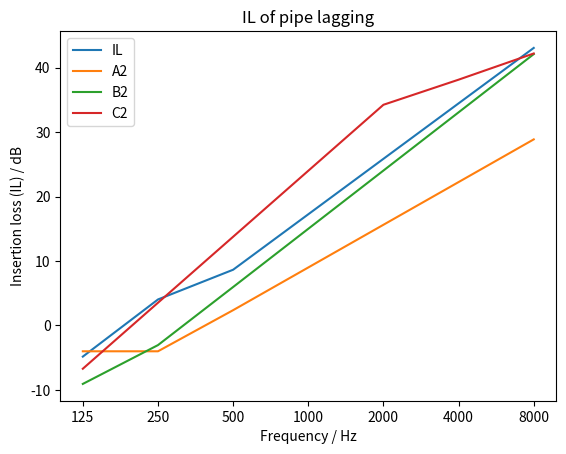

Reproduce this figure in Python.
# 计算管道隔声套在各频段中心频率的插入损失，并输出 插入损失-频率 折线图，为了与标准隔声等级比较，同时输出了标准隔声等级最小插入损失。
# 主要参考：[Engineering Noise Control] 4th p429-431,[GB/T 31013-2014 声学 管道、阀门和法兰的隔声] p19 附录A
# 版本：20190829
# 魏里来 weililai@foxmail.com

import numpy as np
import matplotlib.pyplot as plt

# 常量及隔声套的几何参数、材料参数、声波频带中心频率
pi = 3.141592654  #圆周率
T = 20  #温度
c = 331 + 0.6*T  #空气声速
E = 69*10**9  #铝壳杨氏模量
niu = 0.34  #铝的泊松比
rho = 2.7*10**3  #铝的密度
D = 0.3  #裸管道直径
l = 0.1  #吸声层厚
h2 = 0.01  #隔声毡层厚
m2 = 2  #隔声毡层面密度
f = np.array([125,250,500,1000,2000,4000,8000])  #声波频带中心频率

h3 = 0.3*10**(-3)  #铝壳厚
d = D+2*l+2*h2+2*h3  #隔声套外径
B = E*h3**3/(12*(1 - niu**2))  #弯曲刚度
m3 = rho*h3  #铝壳层面密度
m = m2+m3  #隔声毡+铝壳的总面密度
c_L = 12**0.5/h3*(B/m3)**0.5  #铝壳中纵波速度
f_r = c_L/pi/d  #铝壳环频率
f_c = c*c/2/pi*(m3/B)**0.5  #铝壳临界频率


# 下面计算隔声套在各频段中心频率的插入损失,公式来源：[[Engineering Noise Control] p429-413 8.6.2]
# IL = 10*np.log10(1-0.012*X_r*np.sin(2*C_r)+(0.012*X_r*np.sin(C_r))**2)  #300Hz以下插入损失IL公式
# IL = (40/(1+0.12/D))*np.log10((f*(m*l)**0.5)/132)  #300Hz以上IL公式

IL = np.zeros(7)
xi_r = np.zeros(7)
X_r = np.zeros(7)
C_r = np.zeros(7)
i = 0
while i <7 :
    if f[i] <300 :  # 频率在300Hz以下
        xi_r[i] = f[i]/f_r  #IL公式所需局部量
        X_r[i] = (1000*(m/d)**0.5*(xi_r[i] - xi_r[i]**2)**0.5) - (2*d/(l*xi_r[i]))  #IL公式所需局部量
        C_r[i] = 30*xi_r[i]*l/d  #IL公式所需局部量
        IL[i] = 10*np.log10(1-0.012*X_r[i]*np.sin(2*C_r[i])+(0.012*X_r[i]*np.sin(C_r[i]))**2)
    else :  # 频率在300Hz以上
        IL[i] = (40/(1+0.12/D))*np.log10((f[i]*(m*l)**0.5)/132)
    i += 1

# 输出各物理量及插入损失 IL
print("T , c , E , niu , rho , D , l , h2 , h3 , d , m2 , m3 , m :")
print(T,c,E,niu,rho,D,l,h2,h3,d,m2,m3,m)
print("            ")
#print(B,m,c_L,f_r,f_c,xi_r,X_r,)
#print("            ")
print("Insertion loss (IL):")
np.set_printoptions(formatter={'float': '{: 0.1f}'.format})  #设定输出的数值保留一位小数
print("f  = ",f,"Hz")
print("IL = ",IL,"dB")

# 各隔声等级要求的最小插入损失,来源：[GB/T 31013-2014 声学 管道、阀门和法兰的隔声] 附录A
j =0
f0 =1
A1 = np.zeros(7)
A2 = np.zeros(7)
A3 = np.zeros(7)
B1 = np.zeros(7)
B2 = np.zeros(7)
B3 = np.zeros(7)
C1 = np.zeros(7)
C2 = np.zeros(7)
C3 = np.zeros(7)
while j < 7 :
    if f[j] <=250 and f[j] >=125 :
        A1[j] = -4
        A2[j] = -4
        A3[j] = 19*np.log10(f[j]/f0)-44
        B1[j] = 20*np.log10(f[j]/f0)-51
        B2[j] = 20*np.log10(f[j]/f0)-51
        B3[j] = 30*np.log10(f[j]/f0)-70
        C1[j] = 13*np.log10(f[j]/f0)-32
        C2[j] = 34*np.log10(f[j]/f0)-78
        C3[j] = 27*np.log10(f[j]/f0)-55.5
    elif f[j] <=500 and f[j] >250 :
        A1[j] = 22*np.log10(f[j]/f0)-57
        A2[j] = 22*np.log10(f[j]/f0)-57
        A3[j] = 19*np.log10(f[j]/f0)-44
        B1[j] = 20*np.log10(f[j]/f0)-51
        B2[j] = 30*np.log10(f[j]/f0)-75
        B3[j] = 30*np.log10(f[j]/f0)-70
        C1[j] = 39*np.log10(f[j]/f0)-94.5
        C2[j] = 34*np.log10(f[j]/f0)-78
        C3[j] = 27*np.log10(f[j]/f0)-55.5
    elif f[j] <=2000 and f[j] >500 :
        A1[j] = 22*np.log10(f[j]/f0)-57
        A2[j] = 22*np.log10(f[j]/f0)-57
        A3[j] = 19*np.log10(f[j]/f0)-44
        B1[j] = 27*np.log10(f[j]/f0)-70
        B2[j] = 30*np.log10(f[j]/f0)-75
        B3[j] = 30*np.log10(f[j]/f0)-70
        C1[j] = 39*np.log10(f[j]/f0)-94.5
        C2[j] = 34*np.log10(f[j]/f0)-78
        C3[j] = 27*np.log10(f[j]/f0)-55.5
    else :
        A1[j] = 22*np.log10(f[j]/f0)-57
        A2[j] = 22*np.log10(f[j]/f0)-57
        A3[j] = 19*np.log10(f[j]/f0)-44
        B1[j] = 27*np.log10(f[j]/f0)-70
        B2[j] = 30*np.log10(f[j]/f0)-75
        B3[j] = 22*np.log10(f[j]/f0)-43.5
        C1[j] = 13.5*np.log10(f[j]/f0)-10.5
        C2[j] = 13.5*np.log10(f[j]/f0)-10.5
        C3[j] = 13.5*np.log10(f[j]/f0)-10.5
    j += 1
# 输出各隔声等级要求的最小插入损失
print("A1 = ",A1,"dB")
print("A2 = ",A2,"dB")
print("A3 = ",A3,"dB")
print("B1 = ",B1,"dB")
print("B2 = ",B2,"dB")
print("B3 = ",B3,"dB")
print("C1 = ",C1,"dB")
print("C2 = ",C2,"dB")
print("C3 = ",C3,"dB")


# 作隔声量与频率的关系图
fstr = [str(f[i]) for i in range(len(f))]  #倍频程数值转字符串，方便在坐标轴上均匀排布（倍频程在普通线性递增坐标轴上刻度不均匀）
plt.plot(fstr, IL, label='IL')
if D <0.3 :
    plt.plot(fstr, A1, label='A1')
    plt.plot(fstr, B1, label='B1')
    plt.plot(fstr, C1, label='C1')
if D >=0.3 and D <0.65 :
    plt.plot(fstr, A2, label='A2')
    plt.plot(fstr, B2, label='B2')
    plt.plot(fstr, C2, label='C2')
if D >=0.65 and D <1 :
    plt.plot(fstr, A3, label='A3')
    plt.plot(fstr, B3, label='B3')
    plt.plot(fstr, C3, label='C3')
plt.legend() # 给曲线添加图例
plt.xlabel('Frequency / Hz')
plt.ylabel('Insertion loss (IL) / dB')
plt.title("IL of pipe lagging")
#plt.show()
plt.savefig('IL.png')

exit(0)
